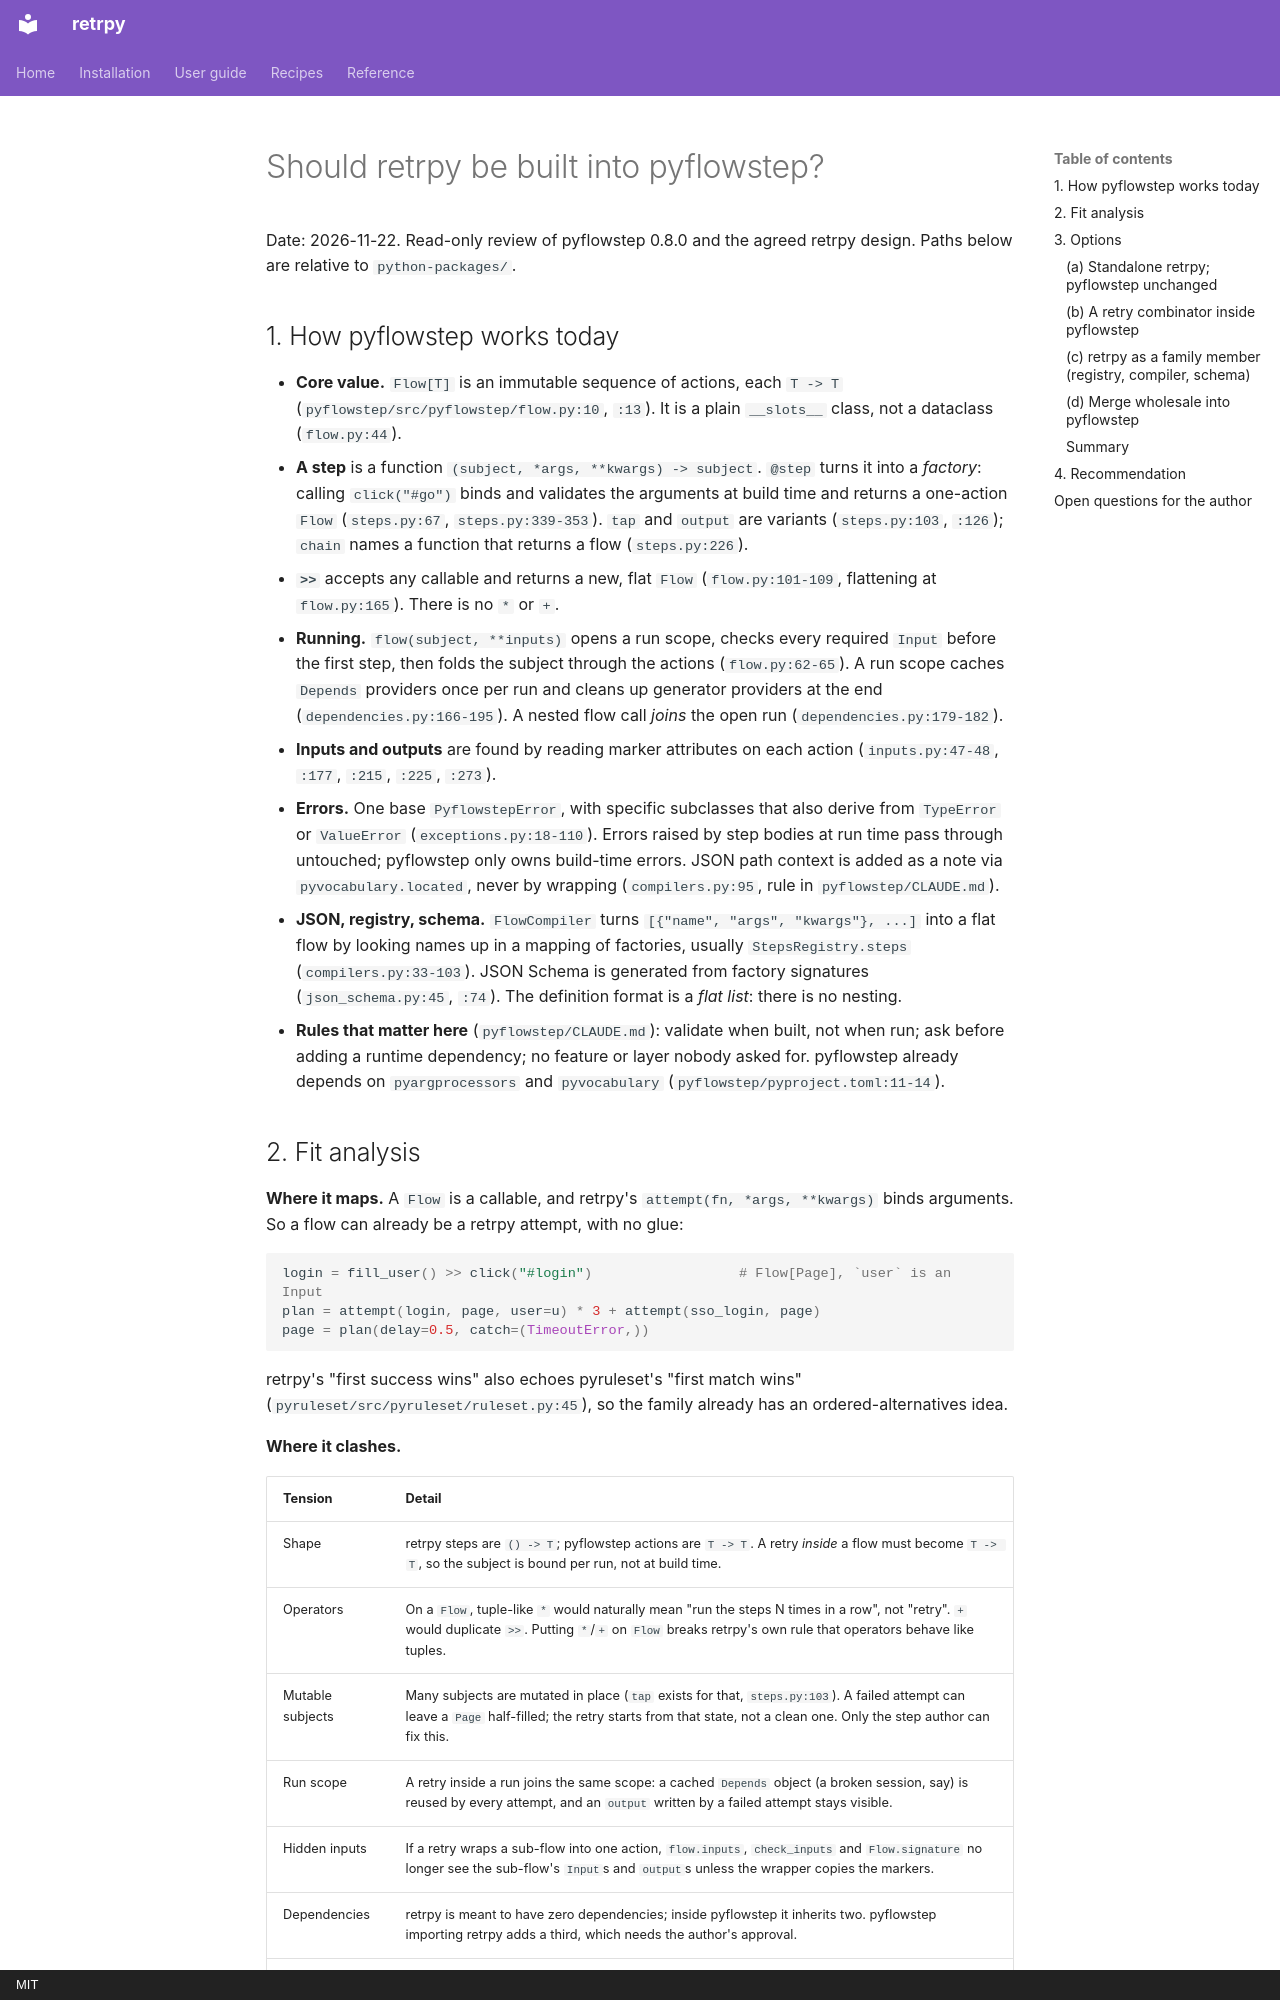

repository: aaltatan/retrpy · page: reports/2026-11-22-pyflowstep-integration/index.html · generator: mkdocs · copyright: MIT

# Should retrpy be built into pyflowstep?

Date: 2026-11-22. Read-only review of pyflowstep 0.8.0 and the agreed retrpy design.
Paths below are relative to `python-packages/`.

## 1. How pyflowstep works today

- **Core value.** `Flow[T]` is an immutable sequence of actions, each `T -> T`
  (`pyflowstep/src/pyflowstep/flow.py:10`, `:13`). It is a plain `__slots__` class, not a
  dataclass (`flow.py:44`).
- **A step** is a function `(subject, *args, **kwargs) -> subject`. `@step` turns it into a
  *factory*: calling `click("#go")` binds and validates the arguments at build time and returns
  a one-action `Flow` (`steps.py:67`, `steps.py:339-353`). `tap` and `output` are variants
  (`steps.py:103`, `:126`); `chain` names a function that returns a flow (`steps.py:226`).
- **`>>`** accepts any callable and returns a new, flat `Flow` (`flow.py:101-109`, flattening at
  `flow.py:165`). There is no `*` or `+`.
- **Running.** `flow(subject, **inputs)` opens a run scope, checks every required `Input` before
  the first step, then folds the subject through the actions (`flow.py:62-65`). A run scope caches
  `Depends` providers once per run and cleans up generator providers at the end
  (`dependencies.py:166-195`). A nested flow call *joins* the open run (`dependencies.py:179-182`).
- **Inputs and outputs** are found by reading marker attributes on each action
  (`inputs.py:47-48`, `:177`, `:215`, `:225`, `:273`).
- **Errors.** One base `PyflowstepError`, with specific subclasses that also derive from
  `TypeError` or `ValueError` (`exceptions.py:18-110`). Errors raised by step bodies at run time
  pass through untouched; pyflowstep only owns build-time errors. JSON path context is added as a
  note via `pyvocabulary.located`, never by wrapping (`compilers.py:95`, rule in
  `pyflowstep/CLAUDE.md`).
- **JSON, registry, schema.** `FlowCompiler` turns `[{"name", "args", "kwargs"}, ...]` into a
  flat flow by looking names up in a mapping of factories, usually `StepsRegistry.steps`
  (`compilers.py:33-103`). JSON Schema is generated from factory signatures
  (`json_schema.py:45`, `:74`). The definition format is a *flat list*: there is no nesting.
- **Rules that matter here** (`pyflowstep/CLAUDE.md`): validate when built, not when run; ask
  before adding a runtime dependency; no feature or layer nobody asked for. pyflowstep already
  depends on `pyargprocessors` and `pyvocabulary` (`pyflowstep/pyproject.toml:11-14`).
